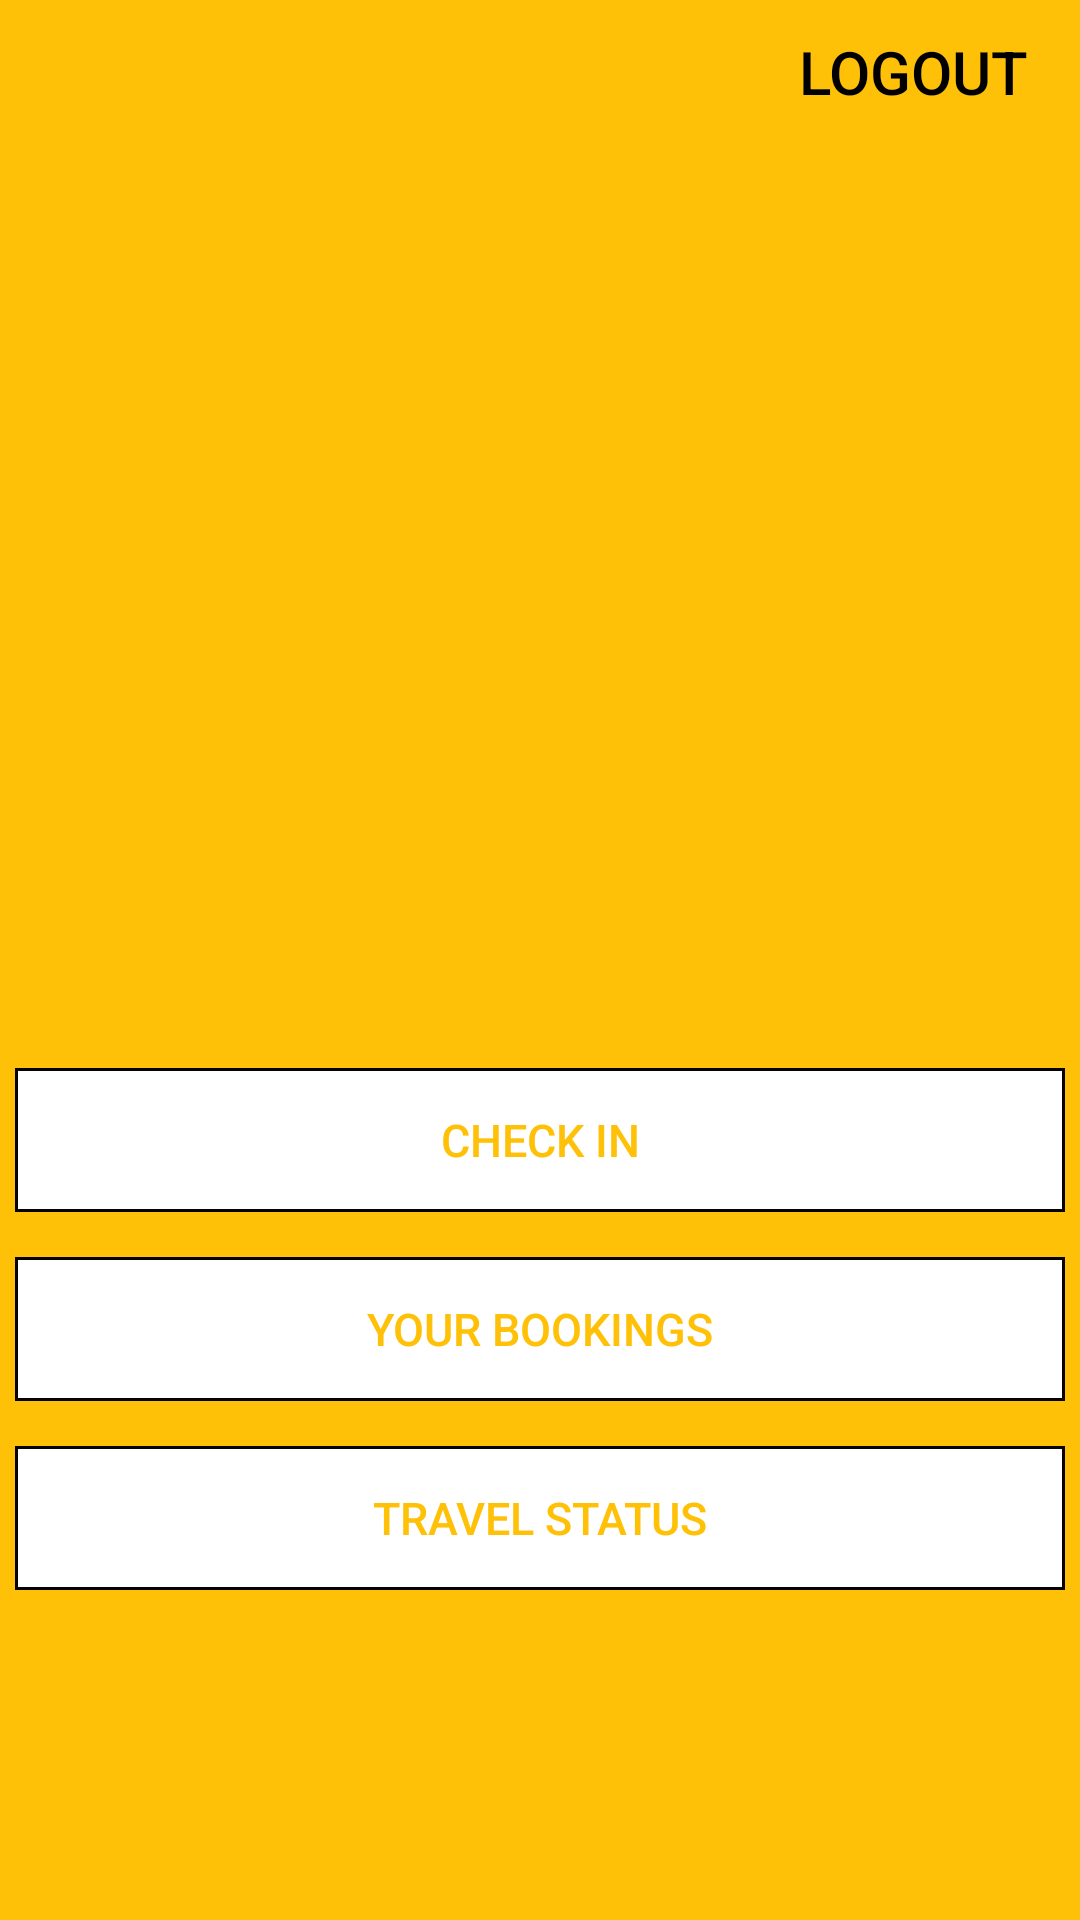

Reconstruct the res/layout file that produces this screen, plus the resources it refers to.
<!-- AndroidManifest.xml: application theme Theme.PLASystem -->
<!-- res/layout/activity_home.xml -->
<?xml version="1.0" encoding="utf-8"?>
<LinearLayout
    xmlns:android="http://schemas.android.com/apk/res/android"
    xmlns:app="http://schemas.android.com/apk/res-auto"
    xmlns:tools="http://schemas.android.com/tools"
    android:layout_width="match_parent"
    android:layout_height="match_parent"
    android:background="#FFC107"
    tools:context=".Home"
    android:orientation="vertical">

    <Button
        android:id="@+id/logout"
        android:layout_width="200dp"
        android:layout_height="wrap_content"
        android:layout_marginLeft="35mm"
        android:background="#00000000"
        android:padding="7dp"
        android:text="logout"
        android:textColor="@color/black"
        android:textSize="20sp" />

    <ImageView
        android:layout_width="364dp"
        android:layout_height="293dp"
        android:layout_gravity="center"
        android:background="@drawable/logo1" />

    <LinearLayout
        android:layout_width="wrap_content"
        android:layout_height="wrap_content"
        android:layout_gravity="center"
        android:layout_marginTop="15dp">

        <Button
            android:id="@+id/bookingTicket"
            android:layout_width="350dp"
            android:layout_height="wrap_content"
            android:text="Check in"
            android:textColor="#FFC107"
            android:textSize="15sp"
            android:background="@drawable/blue_border_rounded_cornwe"
            android:textAlignment="center"
            android:layout_gravity="center_horizontal"
            />

    </LinearLayout>
    <LinearLayout
        android:layout_width="wrap_content"
        android:layout_height="wrap_content"
        android:layout_gravity="center"
        android:layout_marginTop="15dp"
        >
        <Button
            android:id="@+id/yourTickets"
            android:background="@drawable/blue_border_rounded_cornwe"
            android:layout_width="350dp"
            android:layout_height="wrap_content"
            android:layout_weight="1"
            android:textColor="#FFC107"
            android:text="Your Bookings"
            android:textSize="15sp"/>

    </LinearLayout>
    <LinearLayout
        android:layout_width="wrap_content"
        android:layout_height="wrap_content"
        android:layout_gravity="center"
        android:layout_marginTop="15dp">

        <Button
            android:id="@+id/flightStatus"
            android:layout_width="350dp"
            android:background="@drawable/blue_border_rounded_cornwe"
            android:layout_height="wrap_content"
            android:textColor="#FFC107"
            android:text="Travel Status"
            android:textSize="15sp"
            />

    </LinearLayout>


</LinearLayout>
<!-- resources referenced by this layout -->
<resources>
  <!-- drawable blue_border_rounded_cornwe (drawable) -->
  <?xml version="1.0" encoding="utf-8"?>
  <shape xmlns:android="http://schemas.android.com/apk/res/android" android:shape="rectangle">
  <solid android:color="#FFFFFF"/>
  <stroke android:color="#040404" android:width="1dp"/>
  <corners android:radius="0dp"/>
  </shape>
  <style name="Theme.PLASystem" parent="Theme.MaterialComponents.DayNight.DarkActionBar">
          
          <item name="colorPrimary">#070707</item>
          <item name="colorPrimaryVariant">#028F42</item>
          <item name="colorOnPrimary">@color/white</item>
          
          <item name="colorSecondary">#FFC107</item>
          <item name="colorSecondaryVariant">@color/teal_700</item>
          <item name="colorOnSecondary">@color/black</item>
          
          <item name="android:statusBarColor" tools:targetApi="l">?attr/colorPrimaryVariant</item>
          
      </style>
  <!-- not gathered from this repository: default colours our renderer supplied (Android Studio template values) -->
  <color name="teal_700">#FF018786</color>
  <color name="black">#FF000000</color>
  <color name="white">#FFFFFFFF</color>
</resources>
